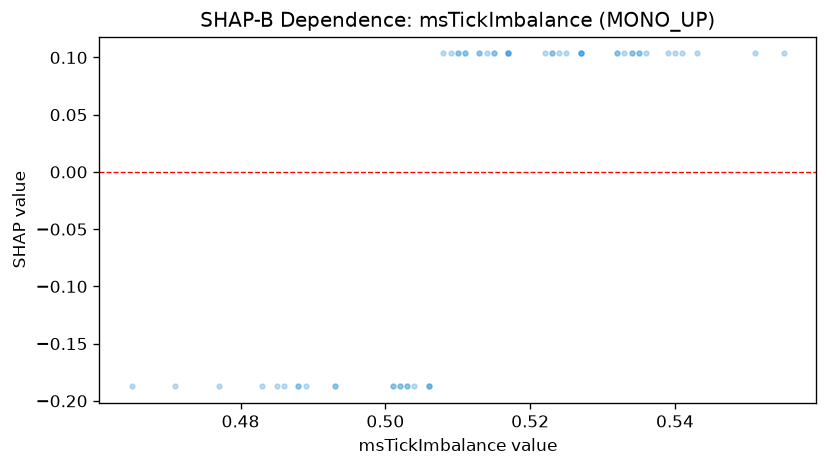

The table this chart was drawn from, first rows:
feature_value, shap_value
0.555, 0.1035
0.517, 0.1035
0.527, 0.1035
0.525, 0.1035
0.483, -0.1873
0.527, 0.1035
0.517, 0.1035
0.543, 0.1035
0.551, 0.1035
0.535, 0.1035
0.485, -0.1873
0.513, 0.1035
0.541, 0.1035
0.515, 0.1035
0.465, -0.1873
0.501, -0.1873
0.511, 0.1035
0.534, 0.1035
0.511, 0.1035
0.523, 0.1035
0.503, -0.1873
0.502, -0.1873
0.504, -0.1873
0.517, 0.1035
0.534, 0.1035
0.532, 0.1035
0.493, -0.1873
0.502, -0.1873
0.517, 0.1035
0.471, -0.1873
0.488, -0.1873
0.477, -0.1873
0.503, -0.1873
0.51, 0.1035
0.527, 0.1035
0.539, 0.1035
0.532, 0.1035
0.524, 0.1035
0.513, 0.1035
0.486, -0.1873
0.508, 0.1035
0.489, -0.1873
0.54, 0.1035
0.523, 0.1035
0.506, -0.1873
0.527, 0.1035
0.522, 0.1035
0.514, 0.1035
0.535, 0.1035
0.509, 0.1035
0.501, -0.1873
0.533, 0.1035
0.515, 0.1035
0.51, 0.1035
0.493, -0.1873
0.488, -0.1873
0.506, -0.1873
0.536, 0.1035
0.506, -0.1873
